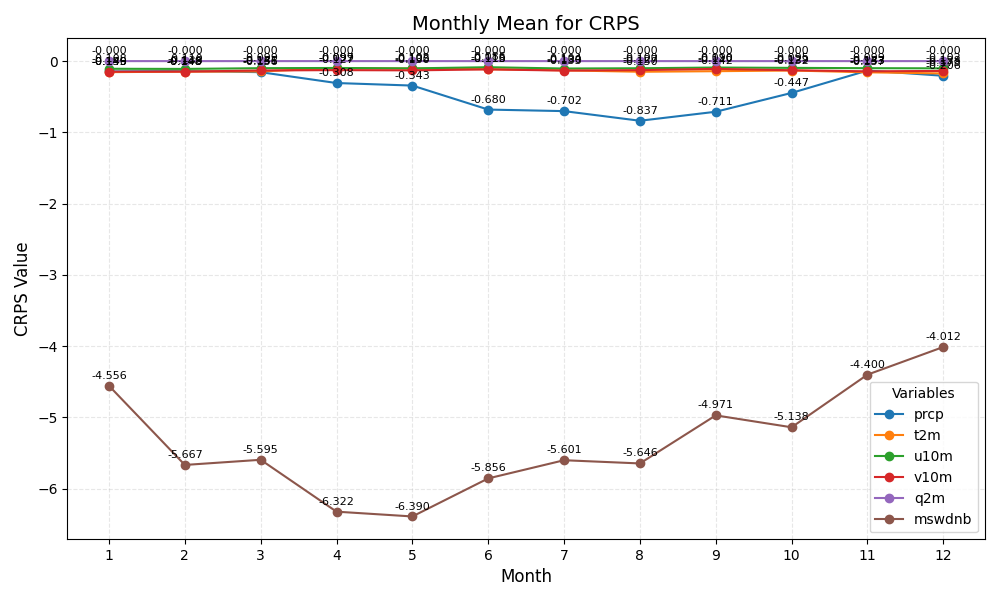

The file beside this chart, header and first rows:
month	prcp	t2m	u10m	v10m	q2m	mswdnb
1	-0.1456	-0.1553	-0.1079	-0.1485	-0.00010	-4.556
2	-0.138	-0.1477	-0.1097	-0.1482	-0.00010	-5.667
3	-0.1555	-0.145	-0.09942	-0.1314	-0.00009	-5.595
4	-0.3078	-0.09890	-0.09660	-0.1267	-0.00011	-6.322
5	-0.3434	-0.1049	-0.1021	-0.1301	-0.00012	-6.39
6	-0.6803	-0.1134	-0.08578	-0.1164	-0.00012	-5.856
7	-0.702	-0.1298	-0.1042	-0.1331	-0.00011	-5.601
8	-0.837	-0.1499	-0.1005	-0.1266	-0.00012	-5.646
9	-0.7108	-0.1417	-0.09032	-0.1097	-0.00010	-4.971
10	-0.4467	-0.1322	-0.09529	-0.1285	-0.00010	-5.138
11	-0.1327	-0.1574	-0.09939	-0.1435	-0.00011	-4.4
12	-0.2059	-0.1733	-0.1016	-0.1381	-0.00010	-4.012
